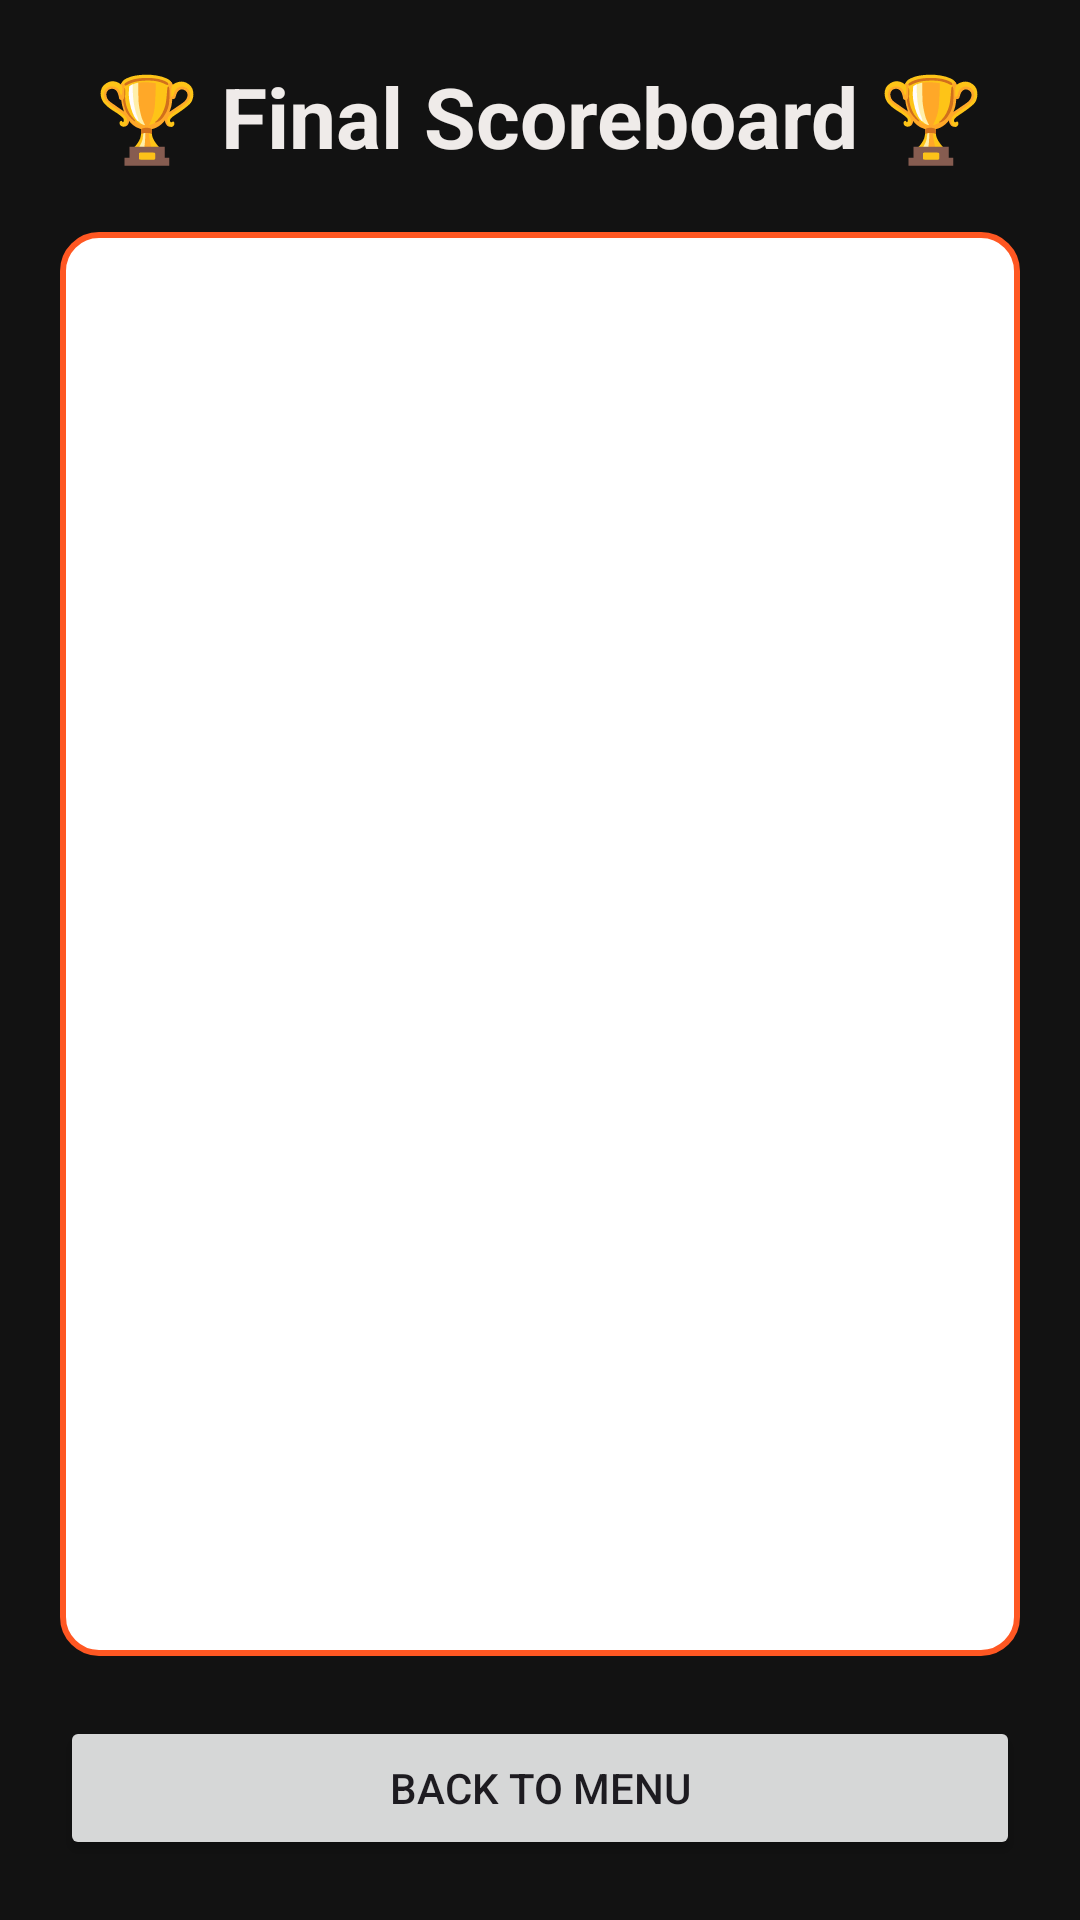

Produce the Android XML layout that renders to this screen, including the resource entries it uses.
<!-- AndroidManifest.xml: application theme Theme.ChorChithyaMultiplayer -->
<!-- res/layout/activity_dashboard.xml -->
<?xml version="1.0" encoding="utf-8"?>
<LinearLayout xmlns:android="http://schemas.android.com/apk/res/android"
    android:layout_width="match_parent"
    android:layout_height="match_parent"
    android:orientation="vertical"
    android:padding="20dp"
    android:background="@color/game_background"
    android:gravity="center_horizontal">

    <TextView
        android:layout_width="wrap_content"
        android:layout_height="wrap_content"
        android:text="🏆 Final Scoreboard 🏆"
        android:textSize="28sp"
        android:textStyle="bold"
        android:textColor="@color/text_primary"
        android:layout_marginBottom="20dp"/>

    <ListView
        android:id="@+id/listViewScores"
        android:layout_width="match_parent"
        android:layout_height="0dp"
        android:layout_weight="1"
        android:background="@drawable/rounded_bg"
        android:dividerHeight="1dp"/>

    <Button
        android:id="@+id/btnBackToMenu"
        android:layout_width="match_parent"
        android:layout_height="wrap_content"
        android:text="Back to Menu"
        android:layout_marginTop="20dp"/>

</LinearLayout>
<!-- resources referenced by this layout -->
<resources>
  <color name="game_background">#FFF3E0</color>
  <color name="text_primary">#5D4037</color>
  <!-- drawable rounded_bg (drawable) -->
  <?xml version="1.0" encoding="utf-8"?>
  <shape xmlns:android="http://schemas.android.com/apk/res/android">
      <solid android:color="#FFFFFF" /> <corners android:radius="12dp" /> <stroke
      android:width="2dp"
      android:color="#FF5722" /> </shape>
  <style name="Theme.ChorChithyaMultiplayer" parent="Base.Theme.ChorChithyaMultiplayer" />
  <style name="Base.Theme.ChorChithyaMultiplayer" parent="Theme.Material3.DayNight.NoActionBar">
          
          
      </style>
</resources>
